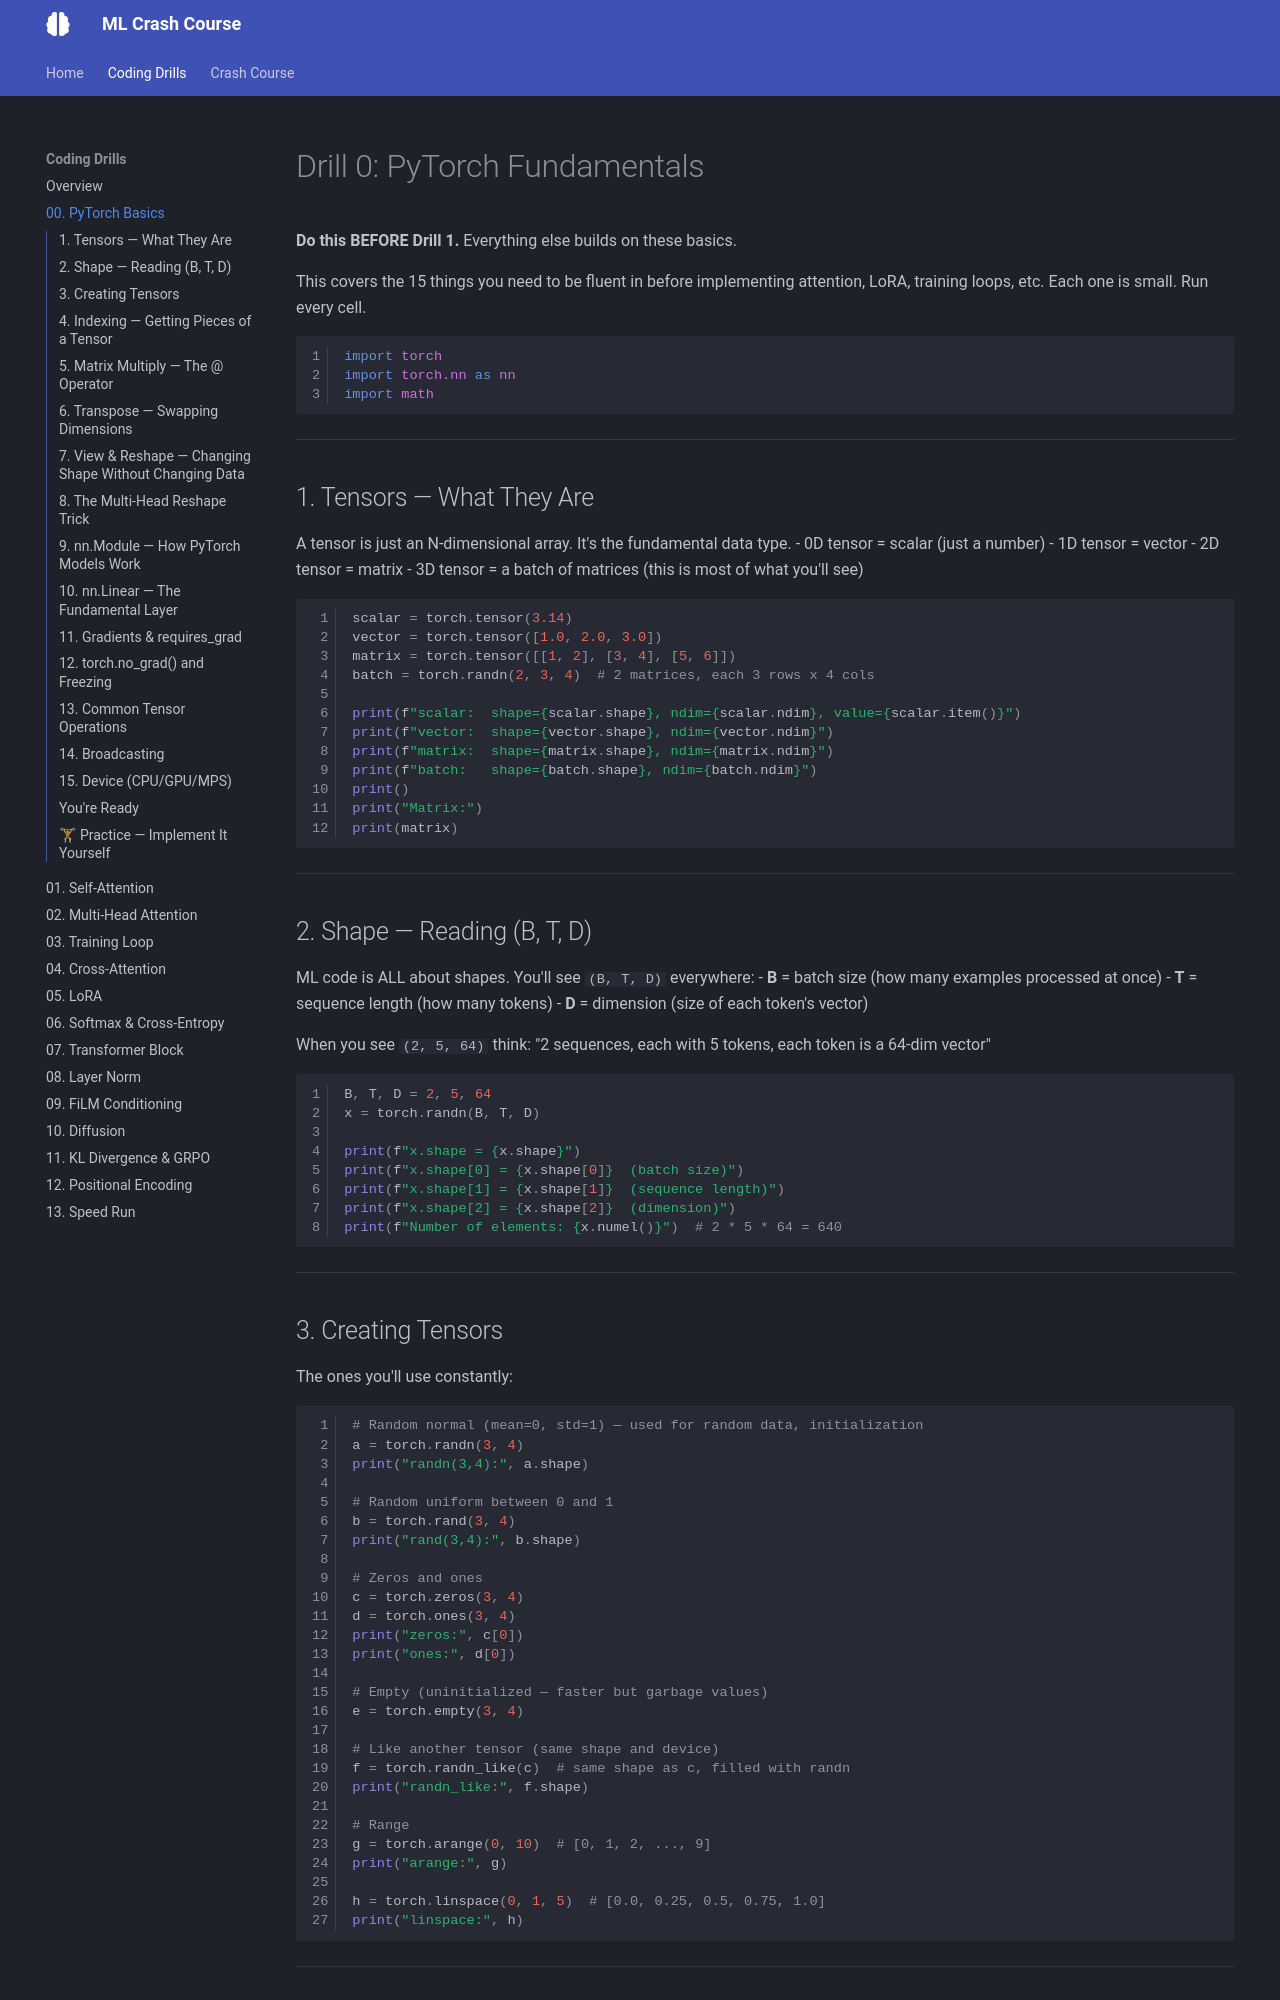

repository: bryercowan/ml-drills · page: drills/00-pytorch-basics/index.html · generator: mkdocs

# Drill 0: PyTorch Fundamentals

**Do this BEFORE Drill 1.** Everything else builds on these basics.

This covers the 15 things you need to be fluent in before implementing
attention, LoRA, training loops, etc. Each one is small. Run every cell.

```python
import torch
import torch.nn as nn
import math
```

---
## 1. Tensors — What They Are

A tensor is just an N-dimensional array. It's the fundamental data type.
- 0D tensor = scalar (just a number)
- 1D tensor = vector
- 2D tensor = matrix
- 3D tensor = a batch of matrices (this is most of what you'll see)

```python
scalar = torch.tensor(3.14)
vector = torch.tensor([1.0, 2.0, 3.0])
matrix = torch.tensor([[1, 2], [3, 4], [5, 6]])
batch = torch.randn(2, 3, 4)  # 2 matrices, each 3 rows x 4 cols

print(f"scalar:  shape={scalar.shape}, ndim={scalar.ndim}, value={scalar.item()}")
print(f"vector:  shape={vector.shape}, ndim={vector.ndim}")
print(f"matrix:  shape={matrix.shape}, ndim={matrix.ndim}")
print(f"batch:   shape={batch.shape}, ndim={batch.ndim}")
print()
print("Matrix:")
print(matrix)
```

---
## 2. Shape — Reading (B, T, D)

ML code is ALL about shapes. You'll see `(B, T, D)` everywhere:
- **B** = batch size (how many examples processed at once)
- **T** = sequence length (how many tokens)
- **D** = dimension (size of each token's vector)

When you see `(2, 5, 64)` think: "2 sequences, each with 5 tokens, each token is a 64-dim vector"

```python
B, T, D = 2, 5, 64
x = torch.randn(B, T, D)

print(f"x.shape = {x.shape}")
print(f"x.shape[0] = {x.shape[0]}  (batch size)")
print(f"x.shape[1] = {x.shape[1]}  (sequence length)")
print(f"x.shape[2] = {x.shape[2]}  (dimension)")
print(f"Number of elements: {x.numel()}")  # 2 * 5 * 64 = 640
```

---
## 3. Creating Tensors

The ones you'll use constantly:

```python
# Random normal (mean=0, std=1) — used for random data, initialization
a = torch.randn(3, 4)
print("randn(3,4):", a.shape)

# Random uniform between 0 and 1
b = torch.rand(3, 4)
print("rand(3,4):", b.shape)

# Zeros and ones
c = torch.zeros(3, 4)
d = torch.ones(3, 4)
print("zeros:", c[0])
print("ones:", d[0])

# Empty (uninitialized — faster but garbage values)
e = torch.empty(3, 4)

# Like another tensor (same shape and device)
f = torch.randn_like(c)  # same shape as c, filled with randn
print("randn_like:", f.shape)

# Range
g = torch.arange(0, 10)  # [0, 1, 2, ..., 9]
print("arange:", g)

h = torch.linspace(0, 1, 5)  # [0.0, 0.25, 0.5, 0.75, 1.0]
print("linspace:", h)
```

---
